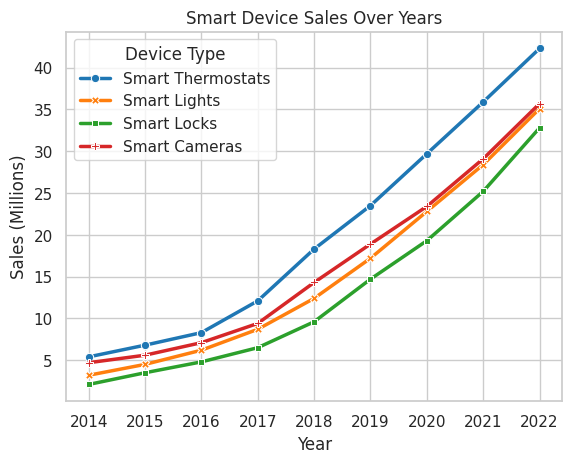

The matplotlib source for this figure:

import seaborn as sns
import matplotlib.pyplot as plt
import pandas as pd

# Create DataFrame from the data provided
data = [
    {'Year': 2014, 'Smart Thermostats': 5.4, 'Smart Lights': 3.2, 'Smart Locks': 2.1, 'Smart Cameras': 4.7},
    {'Year': 2015, 'Smart Thermostats': 6.8, 'Smart Lights': 4.5, 'Smart Locks': 3.5, 'Smart Cameras': 5.6},
    {'Year': 2016, 'Smart Thermostats': 8.3, 'Smart Lights': 6.2, 'Smart Locks': 4.8, 'Smart Cameras': 7.1},
    {'Year': 2017, 'Smart Thermostats': 12.1, 'Smart Lights': 8.7, 'Smart Locks': 6.5, 'Smart Cameras': 9.4},
    {'Year': 2018, 'Smart Thermostats': 18.3, 'Smart Lights': 12.4, 'Smart Locks': 9.6, 'Smart Cameras': 14.3},
    {'Year': 2019, 'Smart Thermostats': 23.5, 'Smart Lights': 17.2, 'Smart Locks': 14.7, 'Smart Cameras': 18.9},
    {'Year': 2020, 'Smart Thermostats': 29.7, 'Smart Lights': 22.8, 'Smart Locks': 19.3, 'Smart Cameras': 23.4},
    {'Year': 2021, 'Smart Thermostats': 35.9, 'Smart Lights': 28.4, 'Smart Locks': 25.2, 'Smart Cameras': 29.1},
    {'Year': 2022, 'Smart Thermostats': 42.3, 'Smart Lights': 35.1, 'Smart Locks': 32.8, 'Smart Cameras': 35.7}
]
df = pd.DataFrame(data)
df = pd.melt(df, id_vars='Year', var_name='Device', value_name='Sales')

# Set the Seaborn style
sns.set_theme(style="whitegrid")

# Create the lineplot
sns.lineplot(data=df, x='Year', y='Sales', hue='Device', style='Device', 
             markers=True, dashes=False, palette='tab10', linewidth=2.5)

# Adding titles and labels
plt.title('Smart Device Sales Over Years')
plt.xlabel('Year', fontsize=12)
plt.ylabel('Sales (Millions)', fontsize=12)

# Display legend
plt.legend(title='Device Type')

# Optionally, you could save the figure
# plt.savefig('smart_device_sales.png', dpi=300)

# Show the plot
plt.show()
